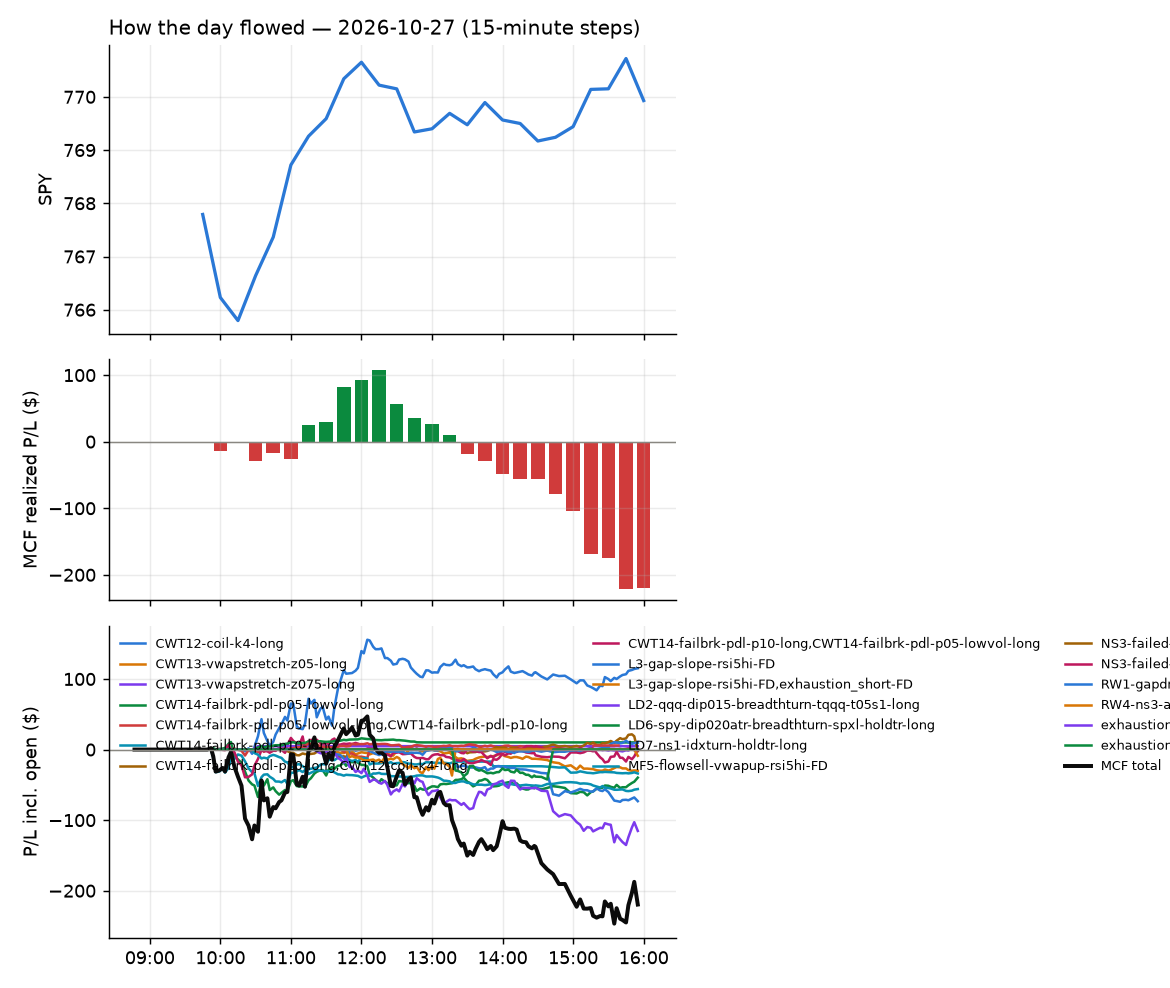

The data file committed next to this chart (first rows):
id, run_id, symbol, strategy, side, date, signal_time, entry_time, entry, stop, target, exit_time, exit, exit_reason, r_multiple, mae_r, mfe_r, success, shares, pnl, broker_order_id, slip_bps, pnl_adj, pct
6640, 1, EQNR, CWT14-failbrk-pdl-p05-lowvol-long, 1, 2026-10-27, 2026-10-27 09:50:30.045226-04:00, 2026-10-27 09:50:30.323821-04:00, 47.83, 47.47, 48, 2026-10-27 10:36:09.268767-04:00, 47.47, stop, -0.9941, -0.6975, 0.4743, , 19, -6.77, f1cdfcb6-ded6-482c-a788-614ad19b920c, 1.045, -7.15, -0.745
6627, 1, DIS, CWT14-failbrk-pdl-p05-lowvol-long, 1, 2026-10-27, 2026-10-27 09:50:28.545911-04:00, 2026-10-27 09:50:31.699238-04:00, 109.9, 109.5, 110.3, 2026-10-27 10:23:27.054136-04:00, 109.5, stop, -1.09, -1.061, 0.7071, , 8, -2.96, 39b6d970-79d6-4ec8-8f92-f3cf50c8087b, -16.36, -3.12, -0.3368
6605, 1, GTLB, CWT14-failbrk-pdl-p05-lowvol-long, 1, 2026-10-27, 2026-10-27 09:50:33.147463-04:00, 2026-10-27 09:50:33.488803-04:00, 56.22, 55.37, 56.4, 2026-10-27 09:53:12.530986-04:00, 56.42, target, 0.2341, -0.2107, 0.5151, , 16, 3.2, 63f79329-1969-4e7c-9d4d-a4844189c295, 29.44, 3.2, 0.3557
6629, 1, IBN, CWT14-failbrk-pdl-p10-long, 1, 2026-10-27, 2026-10-27 09:50:34.437410-04:00, 2026-10-27 09:50:35.629825-04:00, 29.2, 29.08, 29.29, 2026-10-27 10:26:31.587470-04:00, 29.08, stop, -0.9687, -0.9687, 0.1615, , 31, -3.72, 80f8bb4c-d752-4e7b-8402-11837802eca9, -6.845, -4.34, -0.411
6606, 1, KDP, CWT14-failbrk-pdl-p10-long, 1, 2026-10-27, 2026-10-27 09:50:36.673353-04:00, 2026-10-27 09:50:37.794515-04:00, 34.44, 34.26, 34.55, 2026-10-27 09:56:08.322672-04:00, 34.55, target, 0.598, -0.2446, 0.4893, , 26, 2.86, 6415bd11-1f11-4c82-80c9-5a532191213d, -2.903, 2.86, 0.3194
6630, 1, KRE, CWT14-failbrk-pdl-p10-long, 1, 2026-10-27, 2026-10-27 09:50:37.410546-04:00, 2026-10-27 09:50:38.437177-04:00, 72.45, 72.22, 72.7, 2026-10-27 10:25:46.026353-04:00, 72.22, stop, -1.011, -1.022, 0.7366, , 12, -2.76, 8f4b3f47-4b37-4d0c-aa5a-dc4e87359a4d, -12.75, -3, -0.3175
6604, 1, ONON, CWT14-failbrk-pdl-p10-long, 1, 2026-10-27, 2026-10-27 09:50:42.878625-04:00, 2026-10-27 09:50:43.131545-04:00, 32.05, 31.69, 32.11, 2026-10-27 09:52:08.386597-04:00, 32.12, target, 0.1818, -0.2752, 0.01376, , 28, 1.85, 63cff7ee-6aa1-4cf3-bac1-7be27b060857, 25.02, 1.85, 0.2061
6615, 1, NWSA, CWT14-failbrk-pdl-p10-long, 1, 2026-10-27, 2026-10-27 09:50:42.147607-04:00, 2026-10-27 09:50:43.158407-04:00, 30.35, 30.2, 30.43, 2026-10-27 10:13:25.003768-04:00, 30.19, stop, -1.091, -1.091, 0.0, , 30, -4.8, fdccbfaa-fb33-495b-b86b-591e0932bfbe, -1.647, -5.4, -0.5272
6633, 1, PATH, CWT14-failbrk-pdl-p10-long, 1, 2026-10-27, 2026-10-27 09:50:43.564590-04:00, 2026-10-27 09:50:44.441026-04:00, 14.02, 13.88, 14.09, 2026-10-27 10:31:29.257287-04:00, 13.87, stop, -1.107, -1.107, 0.4796, , 65, -9.75, 532e94b6-fdea-4dc0-be02-44239fdcaab0, 0.0, -11.05, -1.07
6624, 1, PSQ, CWT14-failbrk-pdl-p10-long, 1, 2026-10-27, 2026-10-27 09:50:44.886437-04:00, 2026-10-27 09:50:46.455291-04:00, 25.74, 25.62, 25.78, 2026-10-27 10:16:45.251834-04:00, 25.78, target, 0.3405, -0.2128, 0.3405, , 35, 1.4, f438ba82-88a3-4d18-875e-e69383944ad3, 3.887, 1.4, 0.1554
6662, 1, QID, CWT14-failbrk-pdl-p10-long, 1, 2026-10-27, 2026-10-27 09:50:45.460753-04:00, 2026-10-27 09:50:47.034116-04:00, 14.11, 14, 14.18, 2026-10-27 10:48:40.860278-04:00, 14.0, stop, -1.038, -1.085, 0.5662, , 64, -7.04, 2c8ff482-0309-47ff-896e-2127190bfcb1, -7.011, -8.32, -0.7796
6658, 1, RF, CWT14-failbrk-pdl-p10-long, 1, 2026-10-27, 2026-10-27 09:50:46.198347-04:00, 2026-10-27 09:50:49.335268-04:00, 28.5, 28.39, 28.6, 2026-10-27 10:43:05.782672-04:00, 28.39, stop, -0.9693, -0.9693, 0.7323, , 32, -3.52, ba71cd55-103f-4e80-a15b-46c4a8a5e2e4, -10.52, -4.16, -0.386
6607, 1, SNDQ, CWT14-failbrk-pdl-p10-long, 1, 2026-10-27, 2026-10-27 09:50:49.253781-04:00, 2026-10-27 09:50:50.502153-04:00, 17.95, 17.54, 18.29, 2026-10-27 09:55:22.707163-04:00, 17.5, stop, -1.101, -1.135, 0.2555, , 50, -22.62, 6dabc163-82d2-421a-9304-46301761acd1, -49.89, -23.62, -2.52
6610, 1, TFC, CWT14-failbrk-pdl-p10-long, 1, 2026-10-27, 2026-10-27 09:50:51.444175-04:00, 2026-10-27 09:50:54.082149-04:00, 48.65, 48.48, 48.83, 2026-10-27 10:10:26.322141-04:00, 48.83, target, 1.058, -0.7639, 1.263, , 18, 3.24, 84944b7e-2701-40ff-953c-06e6ba54b528, -13.51, 3.24, 0.37
6608, 1, XLF, CWT14-failbrk-pdl-p10-long, 1, 2026-10-27, 2026-10-27 09:50:56.875815-04:00, 2026-10-27 09:50:58.977695-04:00, 55.97, 55.84, 56.1, 2026-10-27 10:00:26.469004-04:00, 55.84, stop, -0.9694, -1.007, 0.2983, , 16, -2.08, 1eed61ad-d86d-4bcd-b24d-5e10c3fa67db, -8.034, -2.4, -0.2323
6631, 1, KBE, CWT14-failbrk-pdl-p10-long, 1, 2026-10-27, 2026-10-27 09:51:03.287217-04:00, 2026-10-27 09:51:04.300331-04:00, 65.9, 65.75, 66.17, 2026-10-27 10:25:07.040089-04:00, 65.76, stop, -0.9625, -1.105, 1.241, , 13, -1.76, 7456097c-3939-42c2-9f10-edec1311f732, -20.39, -2.02, -0.2055
6663, 1, SQQQ, CWT14-failbrk-pdl-p10-long, 1, 2026-10-27, 2026-10-27 09:51:06.799979-04:00, 2026-10-27 09:51:07.710398-04:00, 37.92, 37.48, 38.18, 2026-10-27 10:48:38.969294-04:00, 37.47, stop, -1.025, -1.057, 0.5742, , 24, -10.71, e458ce1e-33cc-49fd-b205-d027a1c25bc7, -7.905, -11.19, -1.177
6617, 1, IBB, CWT14-failbrk-pdl-p05-lowvol-long, 1, 2026-10-27, 2026-10-27 09:55:34.788304-04:00, 2026-10-27 09:55:35.530530-04:00, 207.3, 206.1, 207.9, 2026-10-27 10:14:45.469829-04:00, 208.0, target, 0.5968, -0.2072, 0.6382, , 4, 2.88, 37927709-b907-487c-a22e-306af0c83d29, -0.9648, 2.88, 0.3474
6616, 1, IBB, CWT14-failbrk-pdl-p10-long, 1, 2026-10-27, 2026-10-27 09:55:34.663920-04:00, 2026-10-27 09:55:36.655007-04:00, 207.3, 206.1, 207.9, 2026-10-27 10:14:44.479091-04:00, 207.9, target, 0.5254, -0.2056, 0.6416, , 4, 2.53, a4cf1699-dc76-476b-9e0e-fecc24f829ca, -1.085, 2.53, 0.3051
6689, 1, XHB, CWT14-failbrk-pdl-p05-lowvol-long, 1, 2026-10-27, 2026-10-27 09:55:54.262622-04:00, 2026-10-27 09:55:55.182255-04:00, 97.72, 97.14, 98.01, 2026-10-27 11:04:27.874547-04:00, 98.02, target, 0.5144, -0.8059, 0.5487, , 9, 2.7, 68301e9a-afd2-49ad-8c08-2a002402b6c1, 0.0, 2.7, 0.307
6611, 1, GMAB, CWT14-failbrk-pdl-p05-lowvol-long, 1, 2026-10-27, 2026-10-27 09:55:59.047302-04:00, 2026-10-27 09:55:59.468259-04:00, 44.23, 43.84, 44.39, 2026-10-27 10:12:15.548621-04:00, 44.39, target, 0.4105, -0.1283, 0.4105, , 20, 3.2, 187f7f63-cde9-4a12-8b5b-fdf20fd4cd94, 4.524, 3.2, 0.3617
6652, 1, WDAY, CWT14-failbrk-pdl-p10-long, 1, 2026-10-27, 2026-10-27 10:00:58.845534-04:00, 2026-10-27 10:00:59.349874-04:00, 206.2, 204.3, 206.8, 2026-10-27 10:40:41.590331-04:00, 206.8, target, 0.3533, -0.5405, 0.348, , 4, 2.68, 885df06f-d1d2-408f-acf2-85ebe83bb155, 9.711, 2.68, 0.325
6747, 1, WMT, CWT14-failbrk-pdl-p05-lowvol-long, 1, 2026-10-27, 2026-10-27 10:00:59.256592-04:00, 2026-10-27 10:01:03.194892-04:00, 119.7, 119, 120, 2026-10-27 12:09:16.732687-04:00, 119, stop, -0.9947, -0.9947, 0.3271, , 7, -4.82, 74881721-60b0-462a-b5e5-7dfc6cbff571, 4.059, -4.96, -0.5752
6716, 1, BIDU, CWT14-failbrk-pdl-p10-long, 1, 2026-10-27, 2026-10-27 10:05:31.081531-04:00, 2026-10-27 10:05:32.140335-04:00, 77.44, 76.91, 77.71, 2026-10-27 11:40:42.802971-04:00, 77.71, target, 0.5072, -0.3945, 0.7515, , 11, 2.97, ac47ae8c-24fb-4dad-bbd1-466b60290641, 0.0, 2.97, 0.3487
6717, 1, BIDU, CWT14-failbrk-pdl-p05-lowvol-long, 1, 2026-10-27, 2026-10-27 10:05:31.330752-04:00, 2026-10-27 10:05:32.964383-04:00, 77.44, 76.91, 77.71, 2026-10-27 11:40:43.029514-04:00, 77.71, target, 0.5072, -0.3945, 0.7515, , 11, 2.97, 6462841d-ffba-4bc7-b62c-69b18a618362, 0.0, 2.97, 0.3487
6641, 1, BMNR, CWT14-failbrk-pdl-p05-lowvol-long, 1, 2026-10-27, 2026-10-27 10:05:31.903155-04:00, 2026-10-27 10:05:33.304915-04:00, 20.95, 20.59, 21.15, 2026-10-27 10:33:56.466214-04:00, 21.15, target, 0.5662, -0.2518, 0.5936, , 43, 8.78, 4b98499c-1634-4ae9-98d6-a841ef78d409, -6.768, 8.78, 0.9748
6667, 1, EDV, CWT14-failbrk-pdl-p05-lowvol-long, 1, 2026-10-27, 2026-10-27 10:05:38.096288-04:00, 2026-10-27 10:05:38.428892-04:00, 59.29, 59.07, 59.42, 2026-10-27 10:56:58.272316-04:00, 59.42, target, 0.5871, -0.4064, 0.4968, , 15, 1.95, 2b4f1b49-6afd-42e2-a9b5-23ef01660bbf, -1.686, 1.95, 0.2193
6618, 1, GME, CWT14-failbrk-pdl-p10-long, 1, 2026-10-27, 2026-10-27 10:05:41.454149-04:00, 2026-10-27 10:05:41.799446-04:00, 23.82, 23.5, 23.98, 2026-10-27 10:14:31.085499-04:00, 24.0, target, 0.57, -0.2216, 0.6966, , 38, 6.84, ab4683ca-d8c3-4168-ae8d-29023381cee2, 0.0, 6.84, 0.7557
6677, 1, PPL, CWT14-failbrk-pdl-p10-long, 1, 2026-10-27, 2026-10-27 10:05:51.911662-04:00, 2026-10-27 10:05:53.163774-04:00, 34.9, 34.8, 35.02, 2026-10-27 11:00:35.927850-04:00, 35.02, target, 1.253, -0.3133, 1.201, , 26, 3.12, 8687effe-2131-4553-8047-6b8d780f3d00, -14.31, 3.12, 0.3438
6612, 1, RPM, CWT14-failbrk-pdl-p05-lowvol-long, 1, 2026-10-27, 2026-10-27 10:05:53.902807-04:00, 2026-10-27 10:05:54.801719-04:00, 97.99, 97.28, 98.19, 2026-10-27 10:10:02.386752-04:00, 98.22, target, 0.3257, -0.1982, 0.4815, , 9, 2.07, 2d0e8767-ca90-4524-8f2f-5236687d2ad2, 10.22, 2.07, 0.2347
6613, 1, SGI, CWT14-failbrk-pdl-p05-lowvol-long, 1, 2026-10-27, 2026-10-27 10:05:55.415367-04:00, 2026-10-27 10:05:55.759118-04:00, 61.59, 60.91, 61.76, 2026-10-27 10:09:52.259102-04:00, 61.77, target, 0.2653, -0.1769, 0.3538, , 14, 2.52, ce4f4cdc-6612-4a09-b38e-1eac08adc158, 18.71, 2.52, 0.2923
6609, 1, TFC, CWT14-failbrk-pdl-p05-lowvol-long, 1, 2026-10-27, 2026-10-27 10:05:58.033930-04:00, 2026-10-27 10:06:02.427526-04:00, 48.72, 48.44, 48.79, 2026-10-27 10:07:39.264621-04:00, 48.79, target, 0.2491, -0.03559, 0.2847, , 18, 1.26, f7e3acf7-3aa1-4a30-9e99-01d1cd10c720, 9.245, 1.26, 0.1437
6756, 1, BALL, CWT14-failbrk-pdl-p05-lowvol-long, 1, 2026-10-27, 2026-10-27 10:06:05.913626-04:00, 2026-10-27 10:06:09.002971-04:00, 64.15, 63.68, 64.24, 2026-10-27 12:25:27.978071-04:00, 63.67, stop, -1.015, -0.9304, 0.08564, , 14, -6.72, 24d8e190-acc2-45e1-bff1-8e4ce8b895d9, 15.61, -7, -0.7482
6696, 1, SO, CWT14-failbrk-pdl-p05-lowvol-long, 1, 2026-10-27, 2026-10-27 10:06:12.354988-04:00, 2026-10-27 10:06:12.657269-04:00, 92.22, 91.88, 92.49, 2026-10-27 11:12:04.533066-04:00, 92.49, target, 0.8009, -0.8009, 0.8306, , 9, 2.43, db61cf07-1b8a-4ee7-a418-96cbe9d13367, -7.585, 2.43, 0.2928
6695, 1, SO, CWT14-failbrk-pdl-p10-long, 1, 2026-10-27, 2026-10-27 10:06:12.243271-04:00, 2026-10-27 10:06:15.354775-04:00, 92.22, 91.88, 92.49, 2026-10-27 11:12:03.333612-04:00, 92.49, target, 0.8128, -0.7996, 0.8427, , 9, 2.45, dc473957-46ff-457f-9269-1bc93e969d80, -7.826, 2.45, 0.2952
6679, 1, APD, CWT14-failbrk-pdl-p05-lowvol-long, 1, 2026-10-27, 2026-10-27 10:10:29.131013-04:00, 2026-10-27 10:10:29.716164-04:00, 305.9, 304.4, 306.2, 2026-10-27 11:01:12.446996-04:00, 306.2, target, 0.187, -0.8643, 0.1419, , 2, 0.58, 7431345c-4009-4295-8ff1-b82633be5c8a, 10.8, 0.58, 0.0948
6678, 1, APD, CWT14-failbrk-pdl-p10-long, 1, 2026-10-27, 2026-10-27 10:10:29.000297-04:00, 2026-10-27 10:10:30.334523-04:00, 305.9, 304.4, 306.2, 2026-10-27 11:01:12.224421-04:00, 306.2, target, 0.187, -0.8643, 0.1419, , 2, 0.58, 8867bfa7-5337-444c-ae29-54a66a0c84c4, 10.8, 0.58, 0.0948
6619, 1, BN, CWT14-failbrk-pdl-p10-long, 1, 2026-10-27, 2026-10-27 10:10:31.662491-04:00, 2026-10-27 10:10:32.202793-04:00, 38.0, 37.74, 38.05, 2026-10-27 10:13:12.924034-04:00, 38.05, target, 0.1955, -0.1939, 0.2521, , 24, 1.21, 84c71a2c-4f27-4d93-bcff-3a5de8cdb27c, 13.18, 1.21, 0.1327
6620, 1, BN, CWT14-failbrk-pdl-p05-lowvol-long, 1, 2026-10-27, 2026-10-27 10:10:31.821630-04:00, 2026-10-27 10:10:32.726074-04:00, 38.0, 37.74, 38.05, 2026-10-27 10:13:12.239616-04:00, 38.05, target, 0.1939, -0.1939, 0.2521, , 24, 1.2, e5752247-2185-4a3c-bd76-a54d2c581f9f, 13.18, 1.2, 0.1316
6621, 1, BNS, CWT14-failbrk-pdl-p10-long, 1, 2026-10-27, 2026-10-27 10:10:32.010423-04:00, 2026-10-27 10:10:33.748106-04:00, 93.31, 92.78, 93.34, 2026-10-27 10:13:06.696031-04:00, 93.34, target, 0.06294, -0.2392, -0.06924, , 9, 0.3, e100a409-6c31-46cc-8b77-d52e3d86e1eb, 16.82, 0.3, 0.03572
6622, 1, BNS, CWT14-failbrk-pdl-p05-lowvol-long, 1, 2026-10-27, 2026-10-27 10:10:32.153026-04:00, 2026-10-27 10:10:33.884648-04:00, 93.31, 92.78, 93.34, 2026-10-27 10:13:06.102957-04:00, 93.34, target, 0.06072, -0.2408, -0.07119, , 9, 0.29, 1d2cdbb6-0060-4733-aeff-5eccc8171f50, 16.94, 0.29, 0.03453
6680, 1, CHYM, CWT14-failbrk-pdl-p05-lowvol-long, 1, 2026-10-27, 2026-10-27 10:10:34.435004-04:00, 2026-10-27 10:10:35.682892-04:00, 28.45, 28.13, 28.56, 2026-10-27 11:00:42.325225-04:00, 28.57, target, 0.3678, -0.8139, 0.2817, , 32, 3.76, 87d76e55-776f-407a-975f-7fabc6b304fb, 10.56, 3.76, 0.413
6625, 1, CRM, CWT14-failbrk-pdl-p05-lowvol-long, 1, 2026-10-27, 2026-10-27 10:10:36.746562-04:00, 2026-10-27 10:10:36.898041-04:00, 244.4, 242.1, 245.3, 2026-10-27 10:17:51.422662-04:00, 242.1, stop, -1.035, -1.035, -0.008692, , 3, -7.11, c23aa170-d3ea-4170-bf00-3141af9eb43a, 6.14, -7.17, -0.9696
6628, 1, DIS, CWT14-failbrk-pdl-p10-long, 1, 2026-10-27, 2026-10-27 10:10:38.155646-04:00, 2026-10-27 10:10:38.844068-04:00, 110, 109.5, 110.3, 2026-10-27 10:23:28.265667-04:00, 109.5, stop, -1.041, -1.021, 0.1201, , 8, -4.16, 6cd1f37a-fc5c-40a1-a6fb-20c10a1f2451, -1.818, -4.32, -0.4726
6686, 1, COMP, CWT14-failbrk-pdl-p05-lowvol-long, 1, 2026-10-27, 2026-10-27 10:10:35.292556-04:00, 2026-10-27 10:10:39.713711-04:00, 9.63, 9.493, 9.676, 2026-10-27 11:02:06.968926-04:00, 9.68, target, 0.3653, -0.5114, 0.3287, , 95, 4.75, 90343fdb-3c44-4abb-9874-44a9fba2d853, 15.6, 4.75, 0.5192
6623, 1, EWC, CWT14-failbrk-pdl-p05-lowvol-long, 1, 2026-10-27, 2026-10-27 10:10:40.316047-04:00, 2026-10-27 10:10:42.364612-04:00, 60.83, 60.57, 60.85, 2026-10-27 10:13:06.853156-04:00, 60.85, target, 0.07794, -0.1169, 0.07794, , 15, 0.3, 27e7a8ed-9313-4dad-a361-33d5f69405e2, 11.52, 0.3, 0.03288
6697, 1, ITB, CWT14-failbrk-pdl-p10-long, 1, 2026-10-27, 2026-10-27 10:10:45.055230-04:00, 2026-10-27 10:10:46.449890-04:00, 89.35, 88.68, 89.61, 2026-10-27 11:14:52.477452-04:00, 89.62, target, 0.4021, -0.5772, 0.4615, , 10, 2.71, 591f520c-5575-4c73-a24e-208edad0bdb9, 5.487, 2.71, 0.3033
6634, 1, PATH, CWT14-failbrk-pdl-p05-lowvol-long, 1, 2026-10-27, 2026-10-27 10:10:58.985550-04:00, 2026-10-27 10:10:59.127247-04:00, 14.02, 13.89, 14.09, 2026-10-27 10:31:18.214274-04:00, 13.89, stop, -0.9959, -1.149, 0.07661, , 65, -8.45, 67c46523-136c-4d90-b059-7311c1fd0929, -3.565, -9.75, -0.9272
6657, 1, RF, CWT14-failbrk-pdl-p05-lowvol-long, 1, 2026-10-27, 2026-10-27 10:11:01.398983-04:00, 2026-10-27 10:11:04.640901-04:00, 28.58, 28.4, 28.62, 2026-10-27 10:42:07.004209-04:00, 28.4, stop, -1.009, -0.9803, -0.04601, , 32, -5.7, 4de88d3d-90ff-42dd-827b-44828695d6b7, 11.6, -6.34, -0.6233
6614, 1, TTAN, CWT14-failbrk-pdl-p05-lowvol-long, 1, 2026-10-27, 2026-10-27 10:11:07.730855-04:00, 2026-10-27 10:11:08.514734-04:00, 82.76, 82.27, 83.61, 2026-10-27 10:11:51.008525-04:00, 82.14, stop, -1.268, -1.304, -0.1121, , 10, -6.22, b9578e30-44e3-43fe-86c3-2f91664879d2, -48.7, -6.42, -0.7516
6635, 1, TEAM, CWT14-failbrk-pdl-p05-lowvol-long, 1, 2026-10-27, 2026-10-27 10:11:06.204578-04:00, 2026-10-27 10:11:09.272842-04:00, 220.8, 218.8, 222, 2026-10-27 10:31:26.847193-04:00, 218.5, stop, -1.129, -1.055, -0.1254, , 4, -9.0, e6e5f32a-856a-4b4b-b62e-0c39100c4040, -8.374, -9.08, -1.019
6711, 1, UBER, CWT14-failbrk-pdl-p05-lowvol-long, 1, 2026-10-27, 2026-10-27 10:11:08.668083-04:00, 2026-10-27 10:11:09.321001-04:00, 65.74, 65.35, 66.04, 2026-10-27 11:32:57.578397-04:00, 66.1, target, 0.9163, -0.2551, 0.7014, , 13, 4.67, f8a3b121-93b1-423d-9753-3047db6cb7ae, -10.12, 4.67, 0.5464
6710, 1, UBER, CWT14-failbrk-pdl-p10-long, 1, 2026-10-27, 2026-10-27 10:11:08.538313-04:00, 2026-10-27 10:11:10.516430-04:00, 65.73, 65.35, 66.04, 2026-10-27 11:32:55.770067-04:00, 66.07, target, 0.8711, -0.2432, 0.7286, , 13, 4.37, 4b981cd8-f2ef-476f-a154-70a9773c3cf8, -11.06, 4.37, 0.5114
6690, 1, XHB, CWT14-failbrk-pdl-p10-long, 1, 2026-10-27, 2026-10-27 10:11:12.329139-04:00, 2026-10-27 10:11:13.556845-04:00, 97.92, 97.25, 98.12, 2026-10-27 11:08:11.784886-04:00, 98.12, target, 0.3014, -0.6077, 0.3535, , 9, 1.82, 33c0fa8d-df1b-484d-8496-52a36896053b, 8.973, 1.82, 0.2065
6681, 1, XYZ, CWT14-failbrk-pdl-p05-lowvol-long, 1, 2026-10-27, 2026-10-27 10:11:13.695314-04:00, 2026-10-27 10:11:13.832360-04:00, 74.39, 73.85, 74.75, 2026-10-27 11:01:01.764223-04:00, 74.75, target, 0.6703, -0.7261, 0.5958, , 12, 4.32, 603bbee3-6d1a-425a-8816-7e488897a392, -8.059, 4.32, 0.4839
6674, 1, AMCR, CWT14-failbrk-pdl-p10-long, 1, 2026-10-27, 2026-10-27 10:11:15.123375-04:00, 2026-10-27 10:11:16.024672-04:00, 45.93, 45.67, 46.01, 2026-10-27 10:57:34.737390-04:00, 45.66, stop, -1.033, -0.9371, 0.01912, , 19, -5.13, 28161078-a67e-4edc-84a6-838953daf287, 6.754, -5.51, -0.5879
6781, 1, BKNG, CWT14-failbrk-pdl-p10-long, 1, 2026-10-27, 2026-10-27 10:11:15.956466-04:00, 2026-10-27 10:11:17.209797-04:00, 151.4, 150.4, 152.3, 2026-10-27 13:52:12.812557-04:00, 150.3, stop, -1.102, -0.8641, 0.8756, , 6, -6.67, 664bd816-433c-476e-bed7-69f9388262aa, -17.69, -6.79, -0.7341
6782, 1, BKNG, CWT14-failbrk-pdl-p05-lowvol-long, 1, 2026-10-27, 2026-10-27 10:11:16.092367-04:00, 2026-10-27 10:11:17.333247-04:00, 151.4, 150.4, 152.3, 2026-10-27 13:52:13.350850-04:00, 150.4, stop, -1.069, -0.8641, 0.8756, , 6, -6.47, 8f11ac5c-9a5c-416d-a89c-717d58ea1493, -17.69, -6.59, -0.712
6675, 1, AMCR, CWT14-failbrk-pdl-p05-lowvol-long, 1, 2026-10-27, 2026-10-27 10:11:15.266984-04:00, 2026-10-27 10:11:17.402819-04:00, 45.93, 45.67, 46.01, 2026-10-27 10:57:34.163845-04:00, 45.66, stop, -1.033, -0.937, 0.02118, , 19, -5.12, fa7a435d-bace-409c-a9af-0180d8c17386, 6.639, -5.5, -0.5867
6626, 1, IHI, CWT14-failbrk-pdl-p05-lowvol-long, 1, 2026-10-27, 2026-10-27 10:11:19.123694-04:00, 2026-10-27 10:11:20.467970-04:00, 54.69, 54.45, 54.8, 2026-10-27 10:19:52.937754-04:00, 54.44, stop, -1.016, -0.9828, 0.04095, , 16, -3.97, 903a773f-8426-4a2f-a50c-4c8f80237df0, 1.829, -4.29, -0.4537
... 178 more rows
